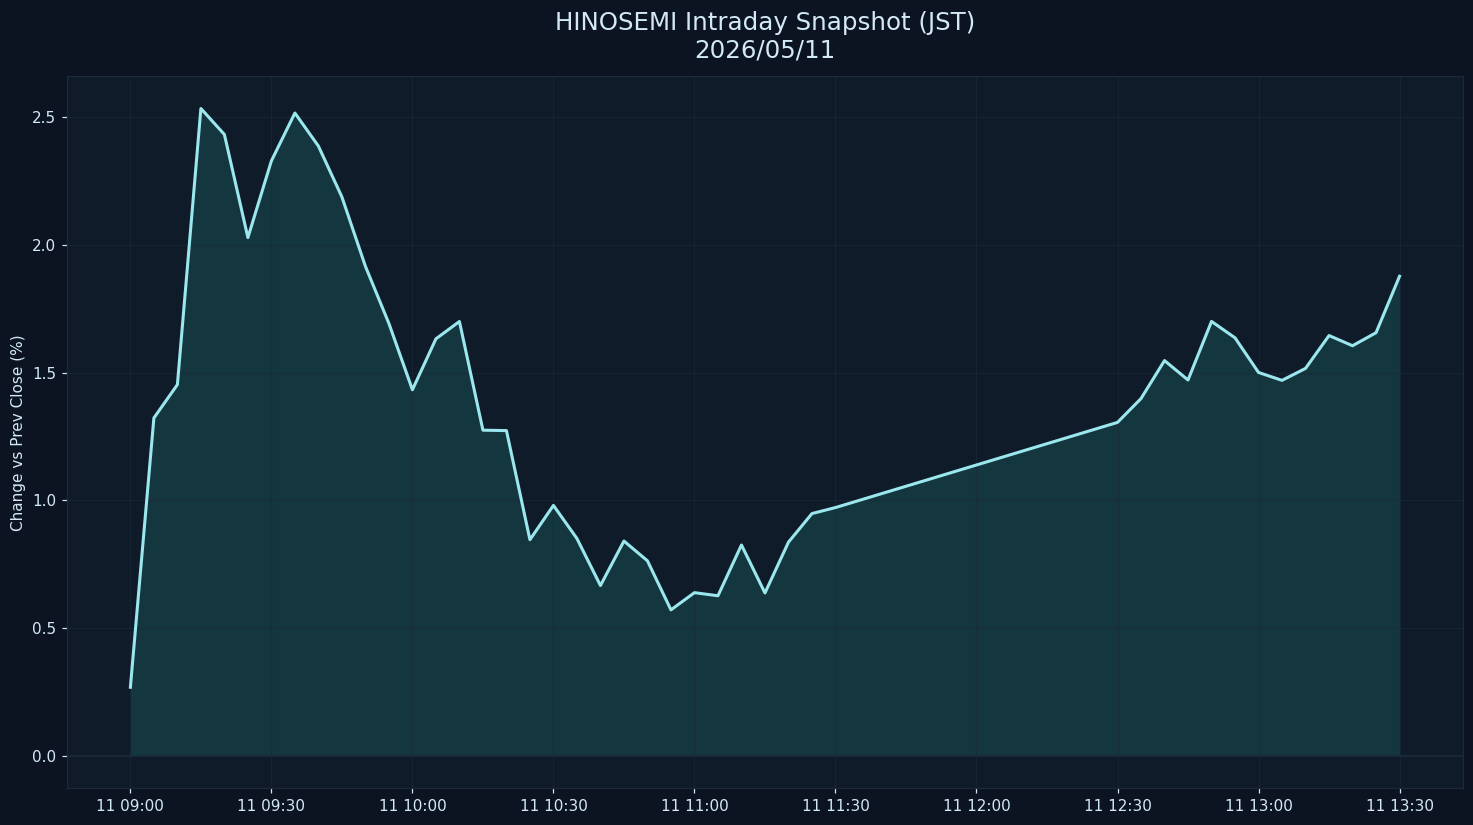

Data behind this chart, as committed beside it:
datetime_jst, pct
2026-05-11 09:00:00+09:00, 0.2687
2026-05-11 09:05:00+09:00, 1.322
2026-05-11 09:10:00+09:00, 1.453
2026-05-11 09:15:00+09:00, 2.533
2026-05-11 09:20:00+09:00, 2.431
2026-05-11 09:25:00+09:00, 2.028
2026-05-11 09:30:00+09:00, 2.328
2026-05-11 09:35:00+09:00, 2.515
2026-05-11 09:40:00+09:00, 2.386
2026-05-11 09:45:00+09:00, 2.187
2026-05-11 09:50:00+09:00, 1.916
2026-05-11 09:55:00+09:00, 1.692
2026-05-11 10:00:00+09:00, 1.433
2026-05-11 10:05:00+09:00, 1.632
2026-05-11 10:10:00+09:00, 1.7
2026-05-11 10:15:00+09:00, 1.274
2026-05-11 10:20:00+09:00, 1.273
2026-05-11 10:25:00+09:00, 0.846
2026-05-11 10:30:00+09:00, 0.9802
2026-05-11 10:35:00+09:00, 0.8506
2026-05-11 10:40:00+09:00, 0.6667
2026-05-11 10:45:00+09:00, 0.8408
2026-05-11 10:50:00+09:00, 0.7634
2026-05-11 10:55:00+09:00, 0.5715
2026-05-11 11:00:00+09:00, 0.6388
2026-05-11 11:05:00+09:00, 0.6267
2026-05-11 11:10:00+09:00, 0.8253
2026-05-11 11:15:00+09:00, 0.6376
2026-05-11 11:20:00+09:00, 0.8364
2026-05-11 11:25:00+09:00, 0.9483
2026-05-11 11:30:00+09:00, 0.9718
2026-05-11 12:30:00+09:00, 1.305
2026-05-11 12:35:00+09:00, 1.398
2026-05-11 12:40:00+09:00, 1.547
2026-05-11 12:45:00+09:00, 1.471
2026-05-11 12:50:00+09:00, 1.7
2026-05-11 12:55:00+09:00, 1.636
2026-05-11 13:00:00+09:00, 1.5
2026-05-11 13:05:00+09:00, 1.469
2026-05-11 13:10:00+09:00, 1.516
2026-05-11 13:15:00+09:00, 1.645
2026-05-11 13:20:00+09:00, 1.605
2026-05-11 13:25:00+09:00, 1.656
2026-05-11 13:30:00+09:00, 1.877
